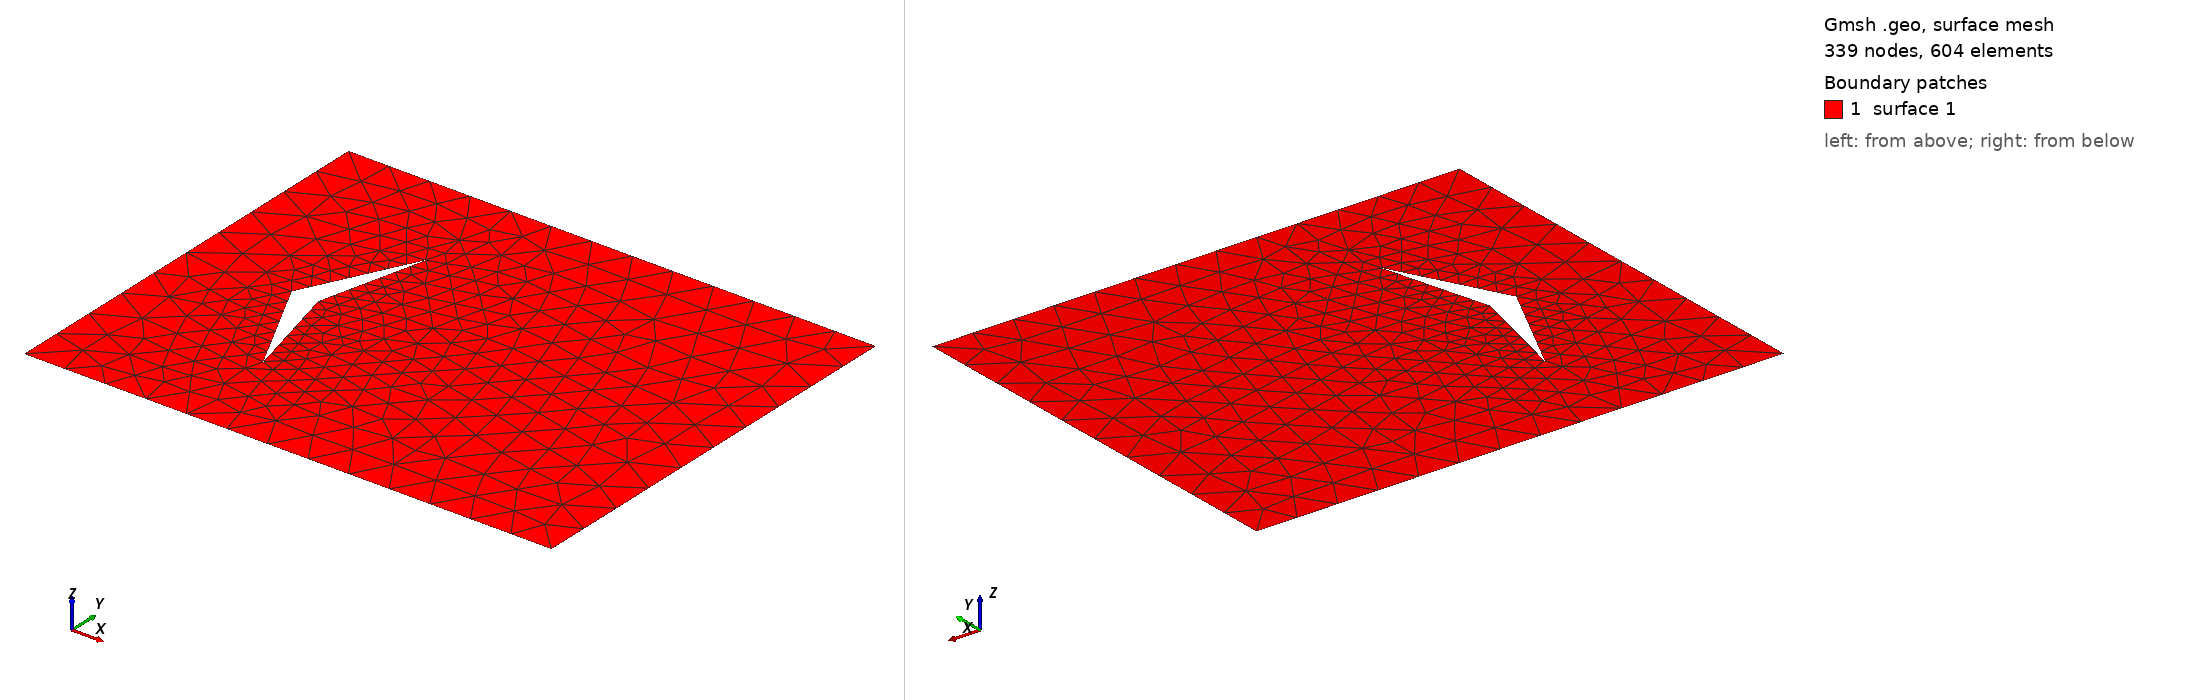

Gmsh geometry script, surface-meshed: 339 nodes, 604 surface elements. Boundary patches (legend numbers): 1 surface 1. Left view from above one corner, right view from below the opposite corner. The script declares no physical surfaces, so the legend lists its geometric surfaces. The drawing asked Gmsh for element sizes between 1% and 20% of the model's largest extent; the script's own settings can give other sizes.

=== arrow2.geo (drawn) ===
//+
Point(1) = {0, 0, 0, 0.2};
//+
Point(2) = {2.5, 0, 0, 0.2};
//+
Point(3) = {2.5, 2, 0, 0.2};
//+
Point(4) = {0, 2, 0, 0.2};
//+
Point(5) = {0.75, 0.5, 0, 0.08};
//+
Point(6) = {0.75, 1.5, 0, 0.08};
//+
Point(7) = {0.625, 1, 0, 0.08};
//+
Point(8) = {0.5, 1, 0, 0.08};
//+
Line(1) = {4, 1};
//+
Line(2) = {1, 2};
//+
Line(3) = {2, 3};
//+
Line(4) = {3, 4};
//+
Line(5) = {6, 8};
//+
Line(6) = {8, 5};
//+
Line(7) = {5, 7};
//+
Line(8) = {7, 6};
//+
Curve Loop(1) = {4, 1, 2, 3};
//+
Curve Loop(2) = {5, 6, 7, 8};
//+
Plane Surface(1) = {1, 2};
